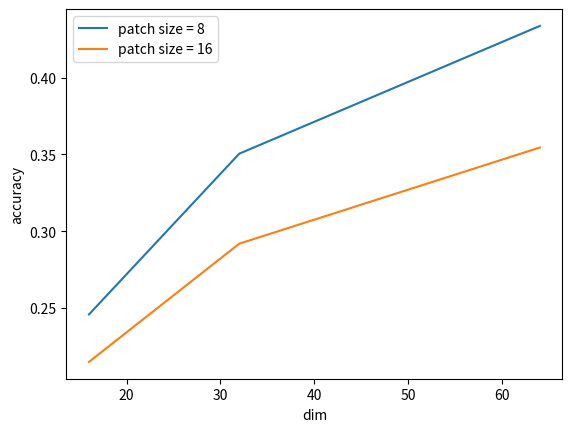

The matplotlib source for this figure:
import numpy as np

import matplotlib.pyplot as plt

# P8

# 64 8 -- 0.4337
# 32 8 -- 0.3505
# 16 8 -- 0.2458

# 32 32 -- 0.393
# 32 16 -- 0.3705
# 32 4 -- 0.3236


# P 16

# 64 8 -- 0.3545
# 32 8 -- 0.2904
# 16 8 -- 0.2149

# 32 4 --0.2703
# 32 8 -- 0.2919
# 32 16 --0.3015
# 32 32 -- 0.3189




depth = [16, 32, 64]
Acc = [0.2458, 0.3505, 0.4337]

plt.plot(depth, Acc, label="patch size = 8")

depth = [16, 32, 64]
Acc = [0.2149, 0.2919, 0.3545]

plt.plot(depth, Acc, label="patch size = 16")
plt.xlabel("dim")
plt.ylabel("accuracy")
plt.legend()
plt.show()





# depth = [4, 8, 16, 32]
# Acc = [0.3236, 0.3505, 0.3705, 0.393]

# plt.plot(depth, Acc, label="patch size = 8")

# depth = [4, 8, 16, 32]
# Acc = [0.2703, 0.2919, 0.3015, 0.3189]

# plt.plot(depth, Acc, label="patch size = 16")
# plt.xlabel("depth")
# plt.ylabel("accuracy")
# plt.legend()
# plt.show()


